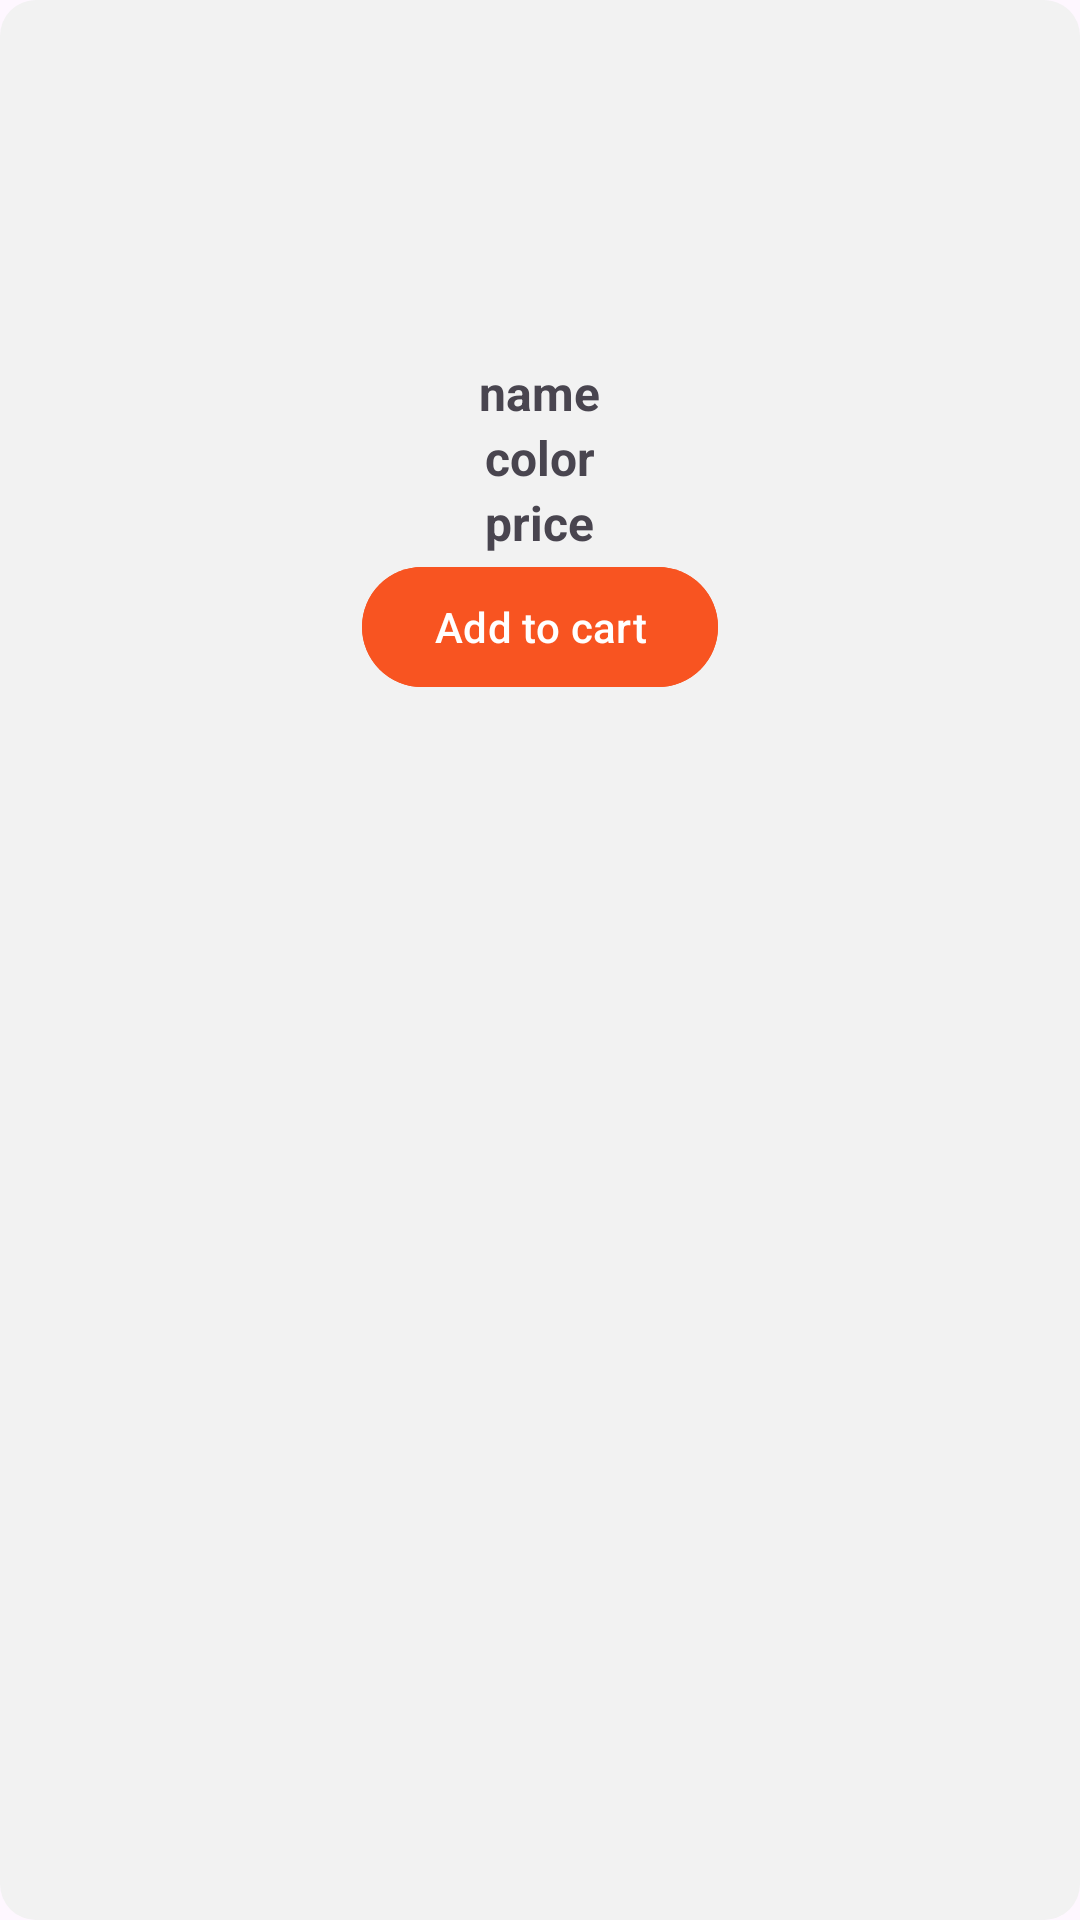

This screen was rendered from an Android layout file. Write that file and the resources it references.
<!-- AndroidManifest.xml: application theme Theme.BuyNow -->
<!-- res/layout/product_main_rv_design.xml -->
<?xml version="1.0" encoding="utf-8"?>
<LinearLayout xmlns:android="http://schemas.android.com/apk/res/android"
    xmlns:app="http://schemas.android.com/apk/res-auto"
    android:orientation="vertical"
    android:padding="10dp"
    android:layout_margin="10dp"
    android:background="@drawable/edittext_bg"
    android:layout_width="wrap_content"
    android:layout_height="wrap_content">

    <ImageView
        android:id="@+id/product_main_image"
        android:layout_width="90dp"
        android:scaleType="centerCrop"
        android:layout_gravity="center_horizontal"
        android:layout_height="110dp"
        android:background="@drawable/ic_launcher_background"/>

    <TextView
        android:id="@+id/product_name_main"
        android:layout_width="wrap_content"
        android:layout_height="wrap_content"
        android:textSize="16dp"
        android:textStyle="bold"
        android:text="name"
        android:layout_gravity="center_horizontal"/>

    <TextView
        android:id="@+id/product_color_main"
        android:layout_width="wrap_content"
        android:layout_height="wrap_content"
        android:textSize="16dp"
        android:textStyle="bold"
        android:text="color"
        android:layout_gravity="center_horizontal"/>

    <TextView
        android:id="@+id/product_price_main"
        android:layout_width="wrap_content"
        android:layout_height="wrap_content"
        android:textSize="16dp"
        android:textStyle="bold"
        android:text="price"
        android:layout_gravity="center_horizontal"/>

    <com.google.android.material.button.MaterialButton
        android:id="@+id/add_to_cart_btn"
        android:layout_width="wrap_content"
        android:layout_height="wrap_content"
        android:layout_gravity="center_horizontal"
        android:backgroundTint="@color/orange"
        android:text="Add to cart"/>

</LinearLayout>
<!-- resources referenced by this layout -->
<resources>
  <color name="orange">#F85421</color>
  <!-- drawable edittext_bg (drawable) -->
  <?xml version="1.0" encoding="utf-8"?>
  <shape xmlns:android="http://schemas.android.com/apk/res/android">
  
  
      <solid android:color="#f2f2f2"/>
      <corners android:radius="12dp"/>
  
  </shape>
  <style name="Theme.BuyNow" parent="Base.Theme.BuyNow" />
  <style name="Base.Theme.BuyNow" parent="Theme.Material3.DayNight.NoActionBar">
          
          
      </style>
</resources>
